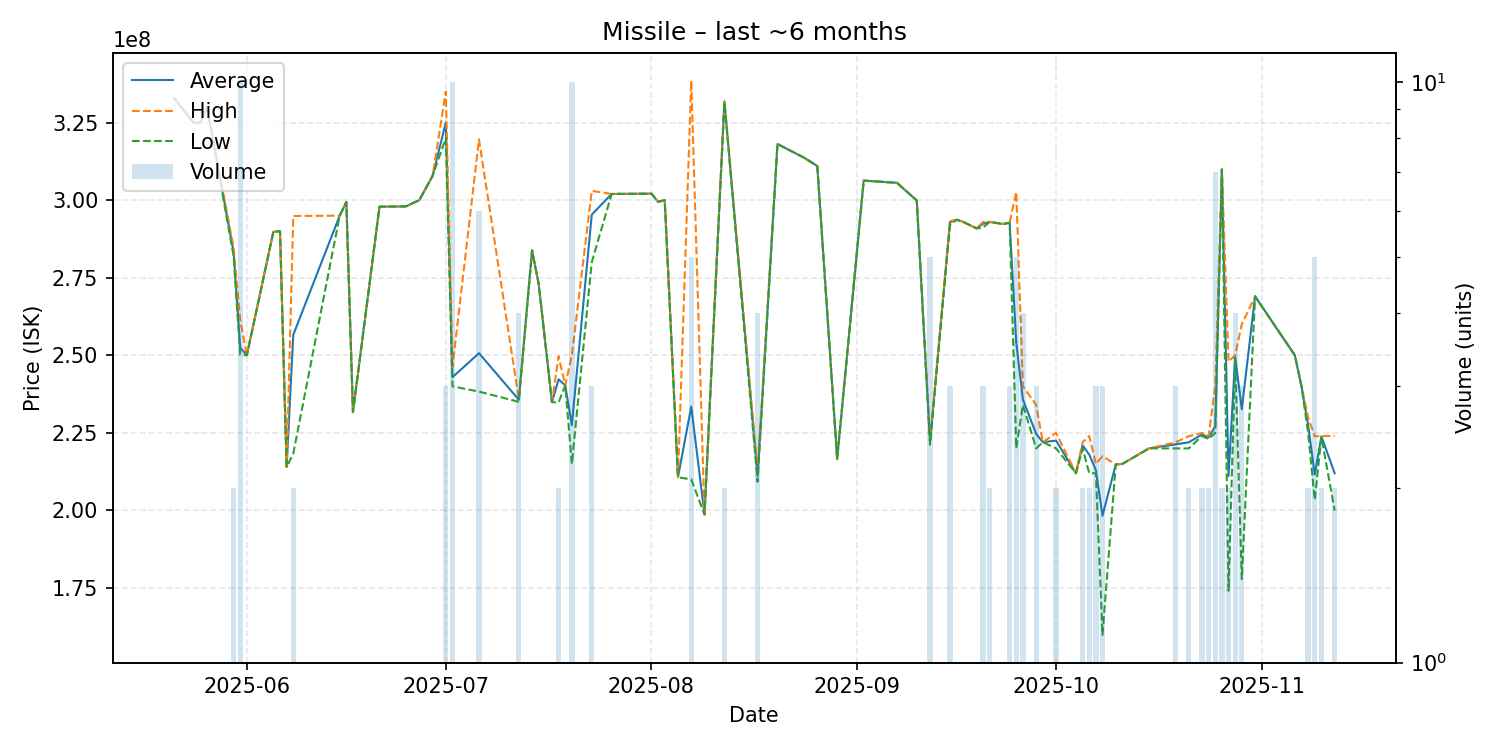

The file beside this chart, header and first rows:
date, average, highest, lowest, order_count, volume
2025-05-21, 333000000, 333000000, 333000000, 1, 1
2025-05-24, 324900000, 324900000, 324900000, 1, 1
2025-05-25, 325000000, 325000000, 325000000, 1, 1
2025-05-26, 330000000, 330000000, 330000000, 1, 1
2025-05-30, 283350000, 284700000, 282000000, 2, 2
2025-05-31, 252490000, 261450000, 250200000, 4, 10
2025-06-01, 250000000, 250000000, 250000000, 1, 1
2025-06-05, 289800000, 289800000, 289800000, 1, 1
2025-06-06, 290000000, 290000000, 290000000, 1, 1
2025-06-07, 214000000, 214000000, 214000000, 1, 1
2025-06-08, 256600000, 294900000, 218300000, 2, 2
2025-06-15, 295000000, 295000000, 295000000, 1, 1
2025-06-16, 299400000, 299400000, 299400000, 1, 1
2025-06-17, 231700000, 231700000, 231700000, 1, 1
2025-06-21, 297900000, 297900000, 297900000, 1, 1
2025-06-25, 298000000, 298000000, 298000000, 1, 1
2025-06-27, 300000000, 300000000, 300000000, 1, 1
2025-06-29, 307800000, 307800000, 307800000, 1, 1
2025-07-01, 325000000, 335000000, 320000000, 2, 3
2025-07-02, 242940000, 246200000, 240000000, 5, 10
2025-07-06, 250683333, 319600000, 238300000, 4, 6
2025-07-12, 235675000, 235900000, 235000000, 4, 4
2025-07-14, 283800000, 283800000, 283800000, 1, 1
2025-07-15, 273000000, 273000000, 273000000, 1, 1
2025-07-17, 234900000, 234900000, 234900000, 1, 1
2025-07-18, 242250000, 249700000, 234800000, 2, 2
2025-07-19, 240300000, 240300000, 240300000, 1, 1
2025-07-20, 227510000, 250000000, 215000000, 7, 10
2025-07-23, 295333333, 303000000, 280000000, 2, 3
2025-07-26, 302000000, 302000000, 302000000, 1, 1
2025-08-01, 302100000, 302100000, 302100000, 1, 1
2025-08-02, 299500000, 299500000, 299500000, 1, 1
2025-08-03, 300000000, 300000000, 300000000, 1, 1
2025-08-05, 210700000, 210700000, 210700000, 1, 1
2025-08-07, 233480000, 338500000, 210000000, 4, 5
2025-08-09, 198700000, 198700000, 198700000, 1, 1
2025-08-12, 331850000, 332100000, 331600000, 2, 2
2025-08-17, 211075000, 212900000, 209250000, 3, 4
2025-08-20, 318100000, 318100000, 318100000, 1, 1
2025-08-24, 313700000, 313700000, 313700000, 1, 1
2025-08-26, 311000000, 311000000, 311000000, 1, 1
2025-08-29, 216600000, 216600000, 216600000, 1, 1
2025-09-02, 306300000, 306300000, 306300000, 1, 1
2025-09-07, 305600000, 305600000, 305600000, 1, 1
2025-09-10, 299900000, 299900000, 299900000, 1, 1
2025-09-12, 222060000, 222700000, 221150000, 4, 5
2025-09-15, 292800000, 293200000, 292000000, 3, 3
2025-09-16, 293700000, 293700000, 293700000, 1, 1
2025-09-17, 293000000, 293000000, 293000000, 1, 1
2025-09-19, 290900000, 290900000, 290900000, 1, 1
2025-09-20, 292400000, 293000000, 291200000, 3, 3
2025-09-21, 293000000, 293000000, 293000000, 2, 2
2025-09-23, 292300000, 292300000, 292300000, 1, 1
2025-09-24, 292766667, 292800000, 292700000, 3, 3
2025-09-25, 254060000, 302650000, 220000000, 5, 5
2025-09-26, 235750000, 240000000, 234000000, 4, 4
2025-09-28, 224666667, 234000000, 220000000, 3, 3
2025-09-29, 222000000, 222000000, 222000000, 1, 1
2025-10-01, 222500000, 225000000, 220000000, 2, 2
2025-10-04, 212000000, 212000000, 212000000, 1, 1
... 23 more rows
